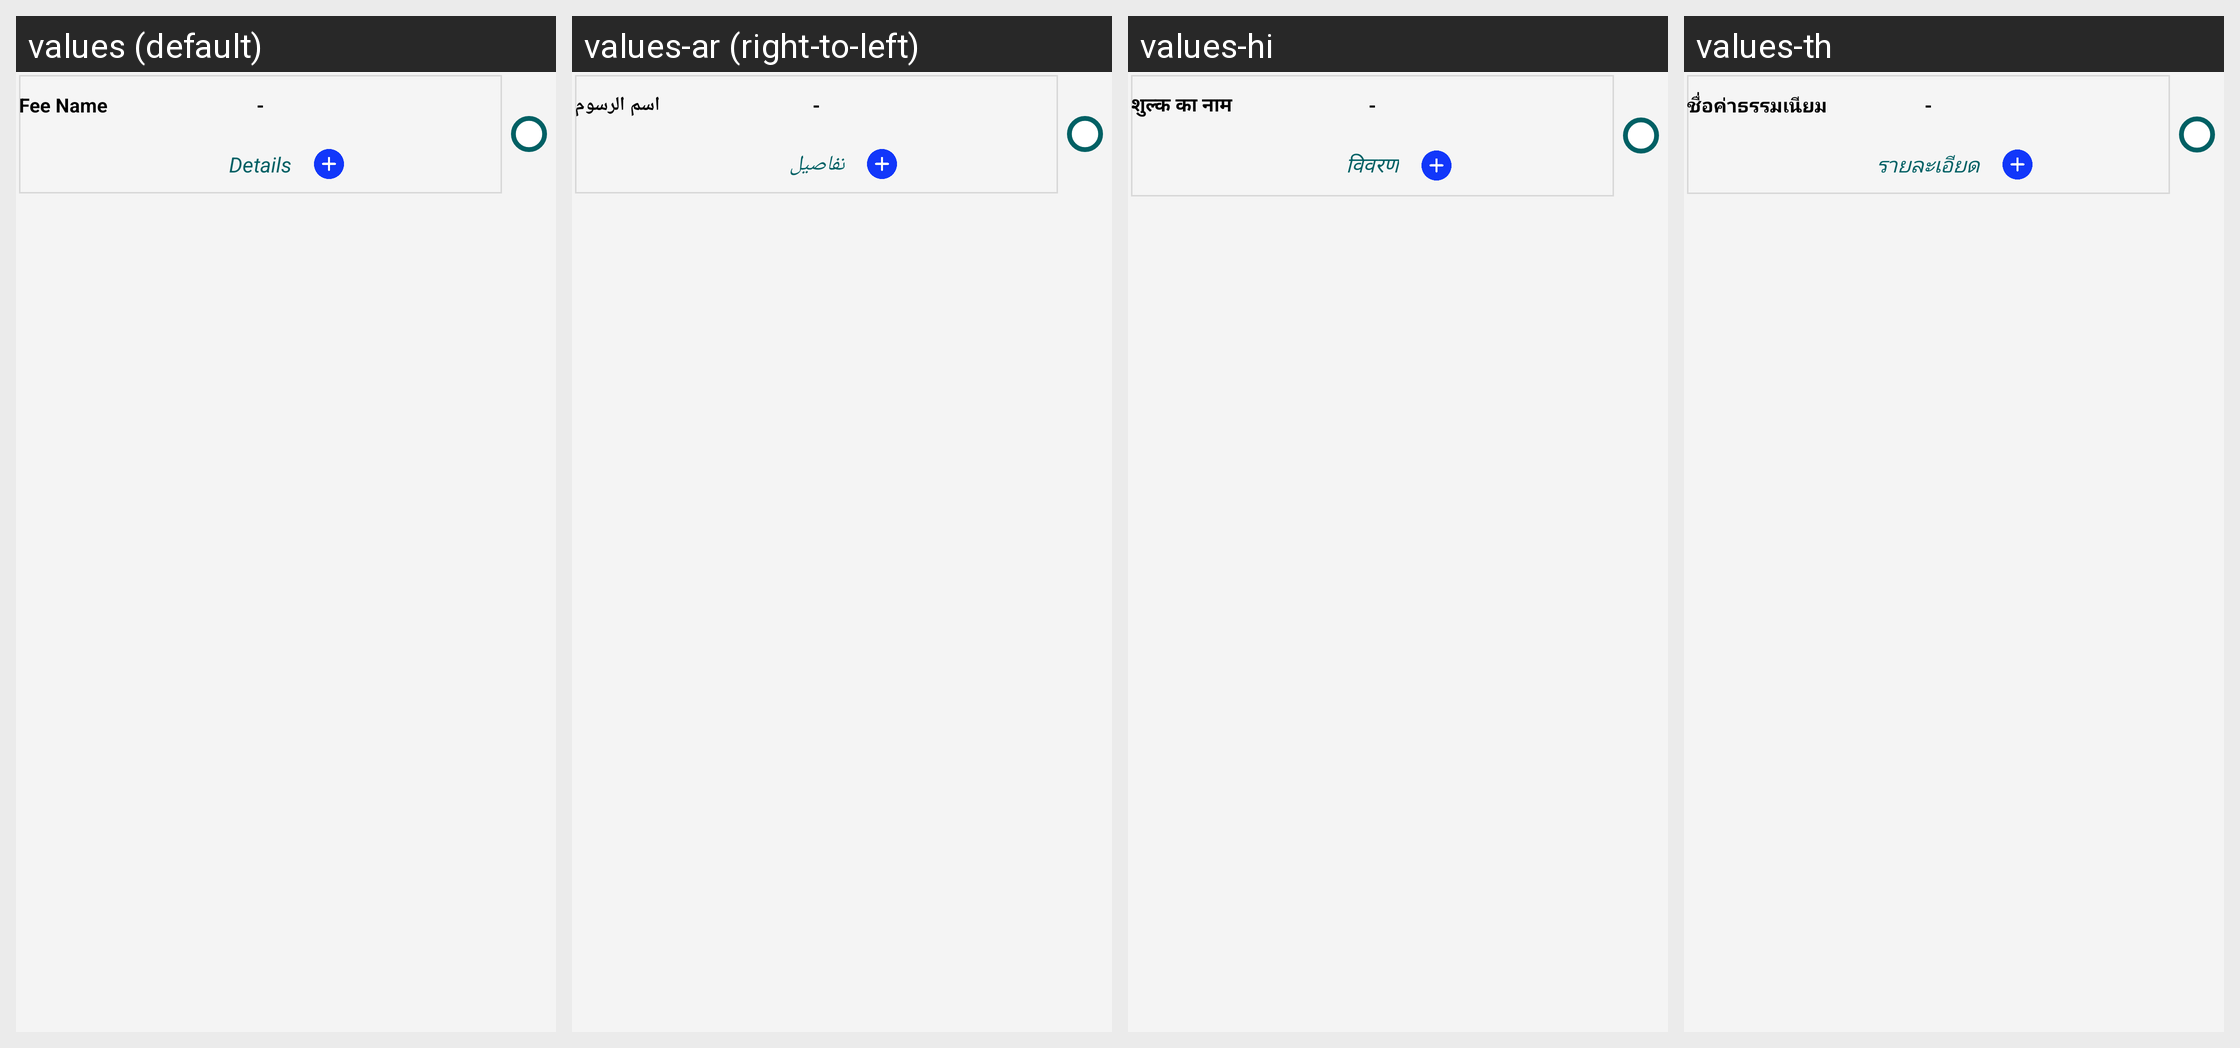

Strings drawn on this Android screen and how each of the app's shown locales translates them:
Android screen res/layout/child_list_layout_choose_category.xml rendered under 4 locales, left to right: values (default), values-ar (right-to-left), values-hi, values-th. Device: Nexus 5 (rendered at 1080×1920; each locale shown at half size, 540×960, under a caption strip naming it); theme AppTheme.FullScreen.
Other locales in the repository, not shown: values-de, values-es, values-fr, values-it, values-ms, values-si.
Strings drawn on this screen, with the default value and each locale's value (text and hints the layout hard-codes, and strings that could not be matched under every locale, appear in the picture but are not listed):

fee_name
  values: Fee Name
  values-ar: اسم الرسوم
  values-hi: शुल्क का नाम
  values-th: ชื่อค่าธรรมเนียม

details
  values: Details
  values-ar: تفاصيل
  values-hi: विवरण
  values-th: รายละเอียด
